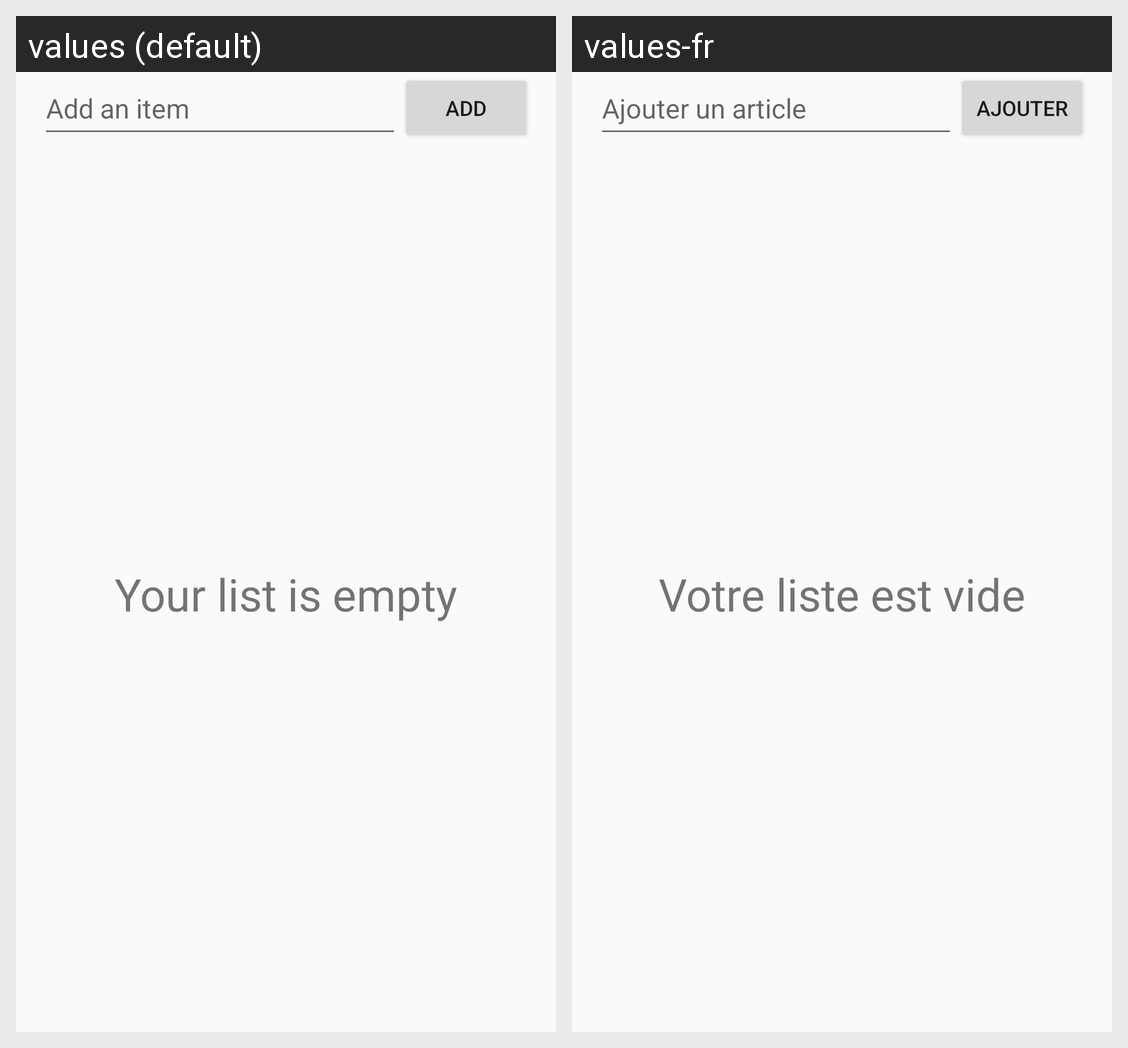

Here is an Android app screen in its default locale and in the app's own translations. Write out the translated-string differences for the strings that appear on this screen.
Android screen res/layout/trolly.xml rendered under 2 locales, left to right: values (default), values-fr. Device: Nexus 5 (rendered at 1080×1920; each locale shown at half size, 540×960, under a caption strip naming it); theme AppTheme.
Strings drawn on this screen, with the default value and each locale's value (text and hints the layout hard-codes, and strings that could not be matched under every locale, appear in the picture but are not listed):

add
  values: Add
  values-fr: Ajouter

add_hint
  values: Add an item
  values-fr: Ajouter un article

empty_list
  values: Your list is empty
  values-fr: Votre liste est vide
